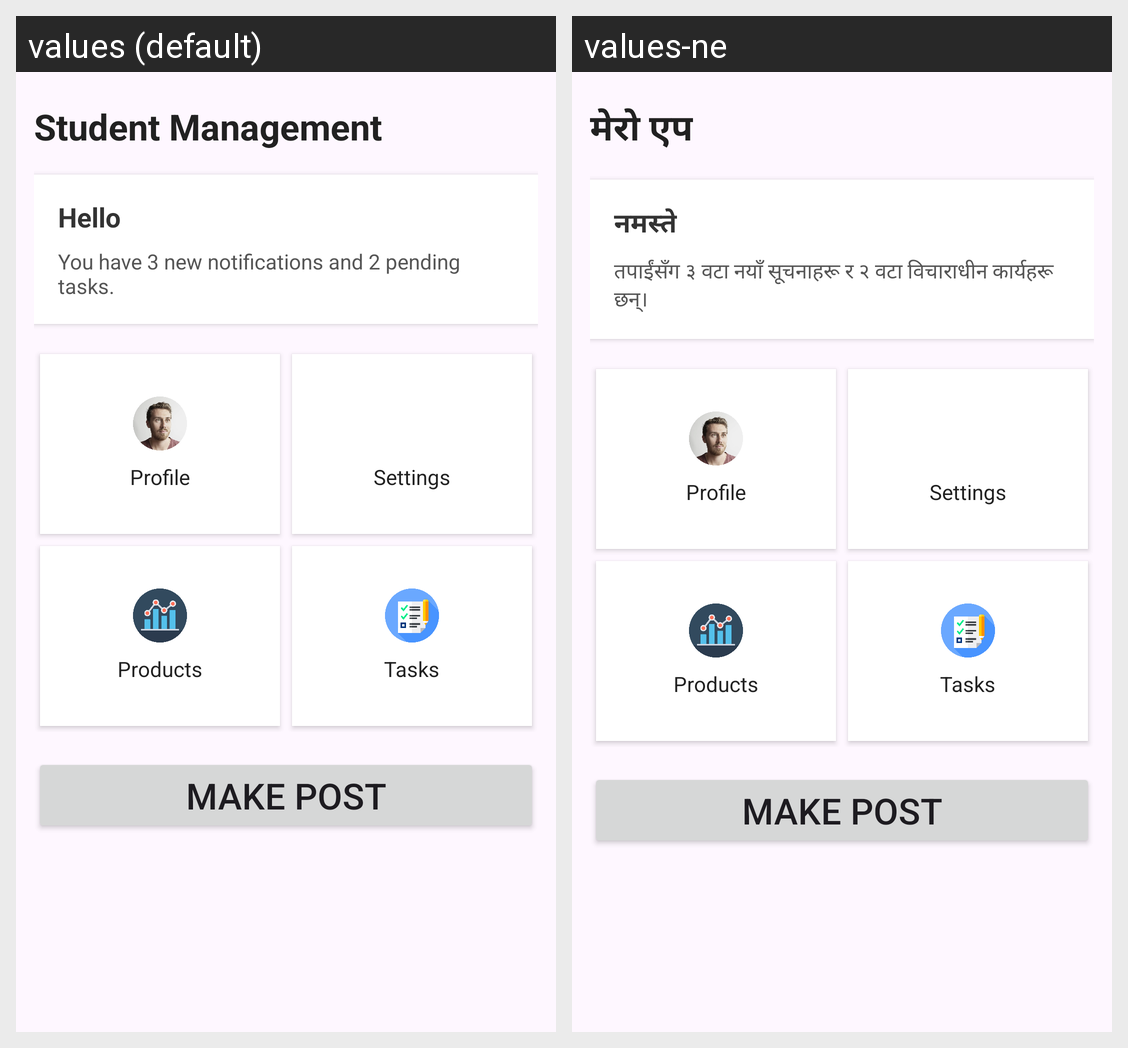

Translations of the strings shown on this Android screen, per locale in the grid:
Android screen res/layout/fragment_home.xml rendered under 2 locales, left to right: values (default), values-ne. Device: Nexus 5 (rendered at 1080×1920; each locale shown at half size, 540×960, under a caption strip naming it); theme Theme.Bit_8th.
Strings drawn on this screen, with the default value and each locale's value (text and hints the layout hard-codes, and strings that could not be matched under every locale, appear in the picture but are not listed):

app_name
  values: Student Management
  values-ne: मेरो एप

greeting
  values: Hello
  values-ne: नमस्ते

msg
  values: You have 3 new notifications and 2 pending tasks.
  values-ne: तपाईंसँग ३ वटा नयाँ सूचनाहरू र २ वटा विचाराधीन कार्यहरू छन्।
